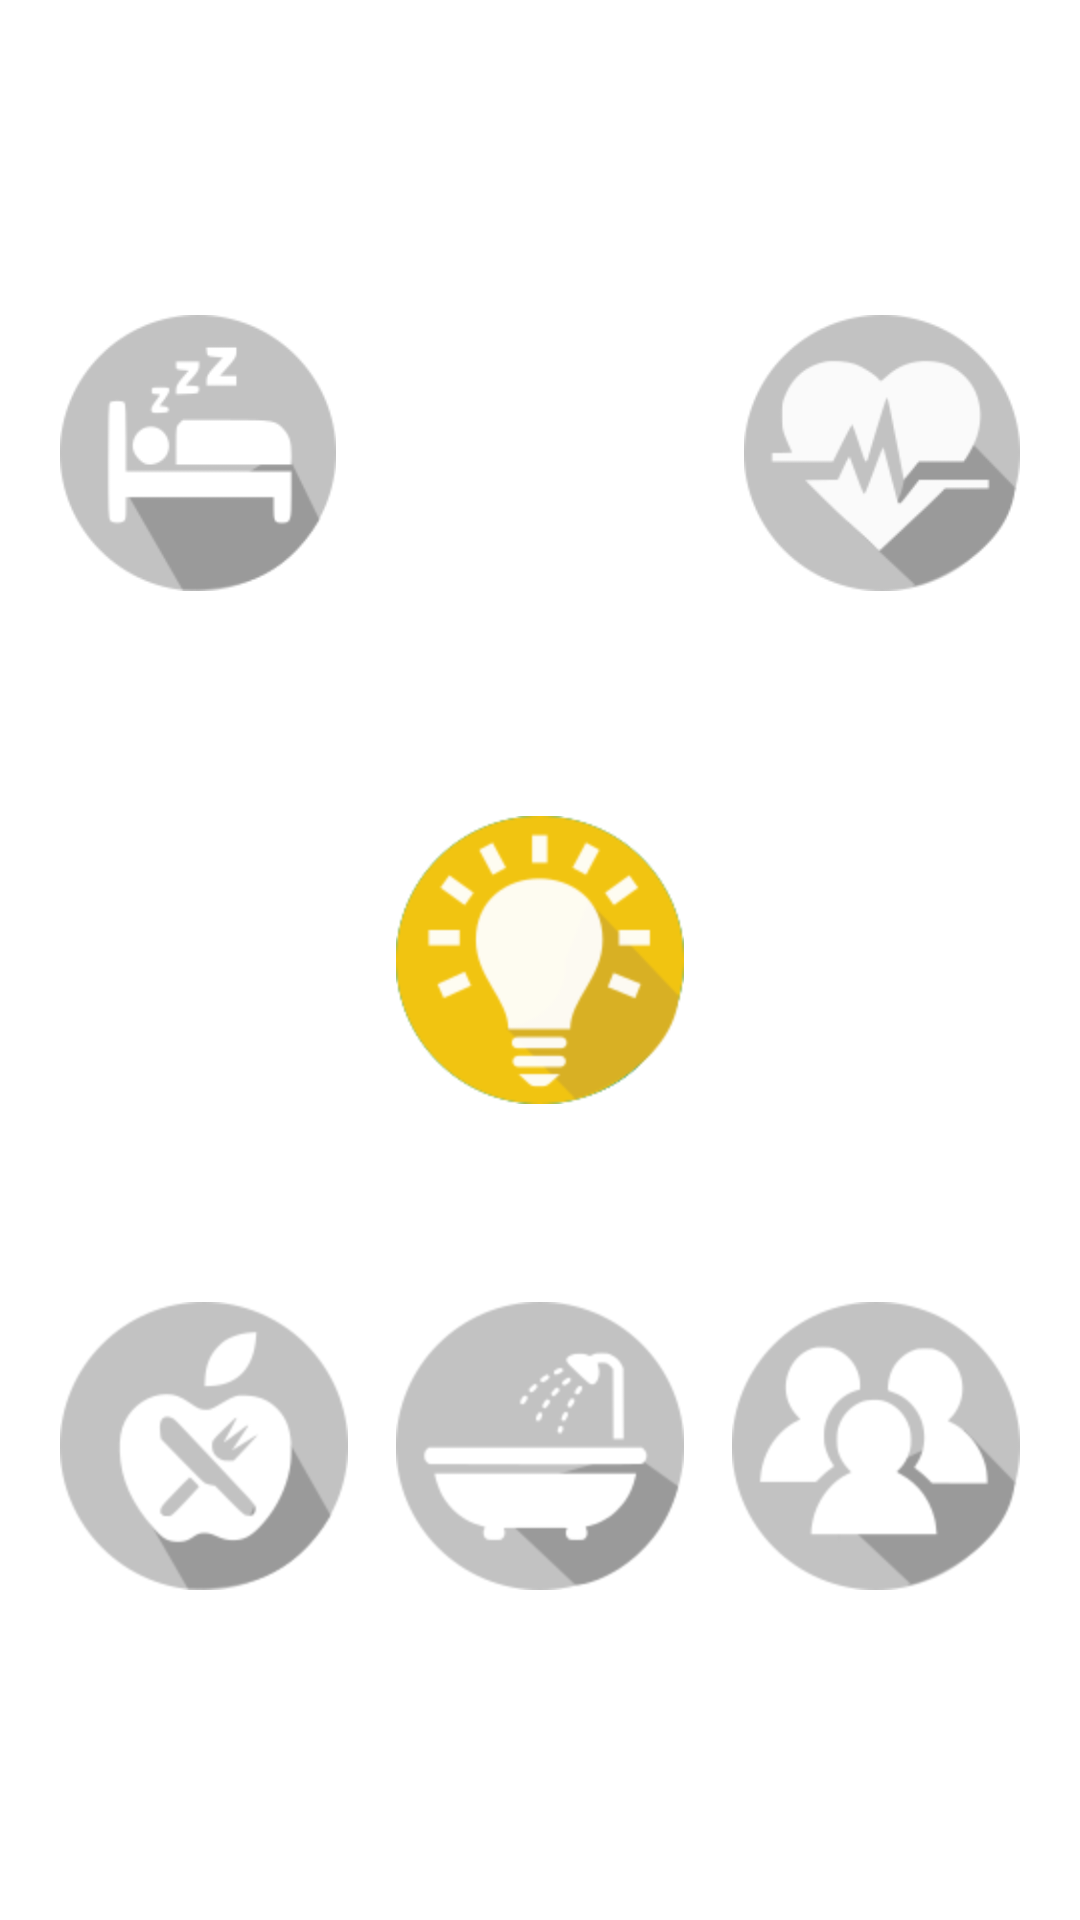

Produce the Android XML layout that renders to this screen, including the resource entries it uses.
<!-- AndroidManifest.xml: application theme AppTheme -->
<!-- res/layout/activity_main_screen.xml -->
<?xml version="1.0" encoding="utf-8"?>
<RelativeLayout xmlns:android="http://schemas.android.com/apk/res/android"
    android:layout_width="match_parent" android:layout_height="match_parent"
        android:background="#FFFFFF">

    <ImageView
        android:layout_width="wrap_content"
        android:layout_height="wrap_content"
        android:id="@+id/lightIcon"
        android:src="@mipmap/lightcolor"
        android:layout_centerVertical="true"
        android:layout_centerHorizontal="true" />

    <ImageView
        android:layout_width="wrap_content"
        android:layout_height="wrap_content"
        android:id="@+id/sleepIcon"
        android:padding="20dp"
        android:src="@mipmap/sleepgray"
        android:layout_gravity="center"
        android:layout_alignTop="@+id/activeIcon"
        android:layout_toStartOf="@+id/lightIcon" />

    <ImageView
        android:layout_width="wrap_content"
        android:layout_height="wrap_content"
        android:id="@+id/activeIcon"
        android:padding="20dp"
        android:src="@mipmap/activegray"
        android:layout_gravity="center"
        android:layout_above="@+id/lightIcon"
        android:layout_toEndOf="@+id/lightIcon"
        android:layout_marginBottom="53dp" />

    <ImageView
        android:layout_width="wrap_content"
        android:layout_height="wrap_content"
        android:id="@+id/dietIcon"
        android:padding="20dp"
        android:src="@mipmap/dietgray"
        android:layout_gravity="center"
        android:layout_marginTop="46dp"
        android:layout_below="@+id/lightIcon"
        android:layout_alignParentStart="true" />

    <ImageView
        android:layout_width="wrap_content"
        android:layout_height="wrap_content"
        android:id="@+id/showerIcon"
        android:padding="20dp"
        android:src="@mipmap/showergray"
        android:layout_gravity="center"
        android:layout_alignBottom="@+id/dietIcon"
        android:layout_centerHorizontal="true" />

    <ImageView
        android:layout_width="wrap_content"
        android:layout_height="wrap_content"
        android:id="@+id/groupIcon"
        android:padding="20dp"
        android:src="@mipmap/groupgray"
        android:layout_gravity="center"
        android:layout_alignBottom="@+id/showerIcon"
        android:layout_alignParentEnd="true" />


</RelativeLayout>
<!-- resources referenced by this layout -->
<resources>
  <!-- mipmap activegray: png bitmap (mipmap-hdpi, 6662 bytes) -->
  <!-- mipmap dietgray: png bitmap (mipmap-hdpi, 7360 bytes) -->
  <!-- mipmap groupgray: png bitmap (mipmap-hdpi, 6877 bytes) -->
  <!-- mipmap lightcolor: png bitmap (mipmap-hdpi, 8486 bytes) -->
  <!-- mipmap showergray: png bitmap (mipmap-hdpi, 6074 bytes) -->
  <!-- mipmap sleepgray: png bitmap (mipmap-hdpi, 5947 bytes) -->
</resources>
